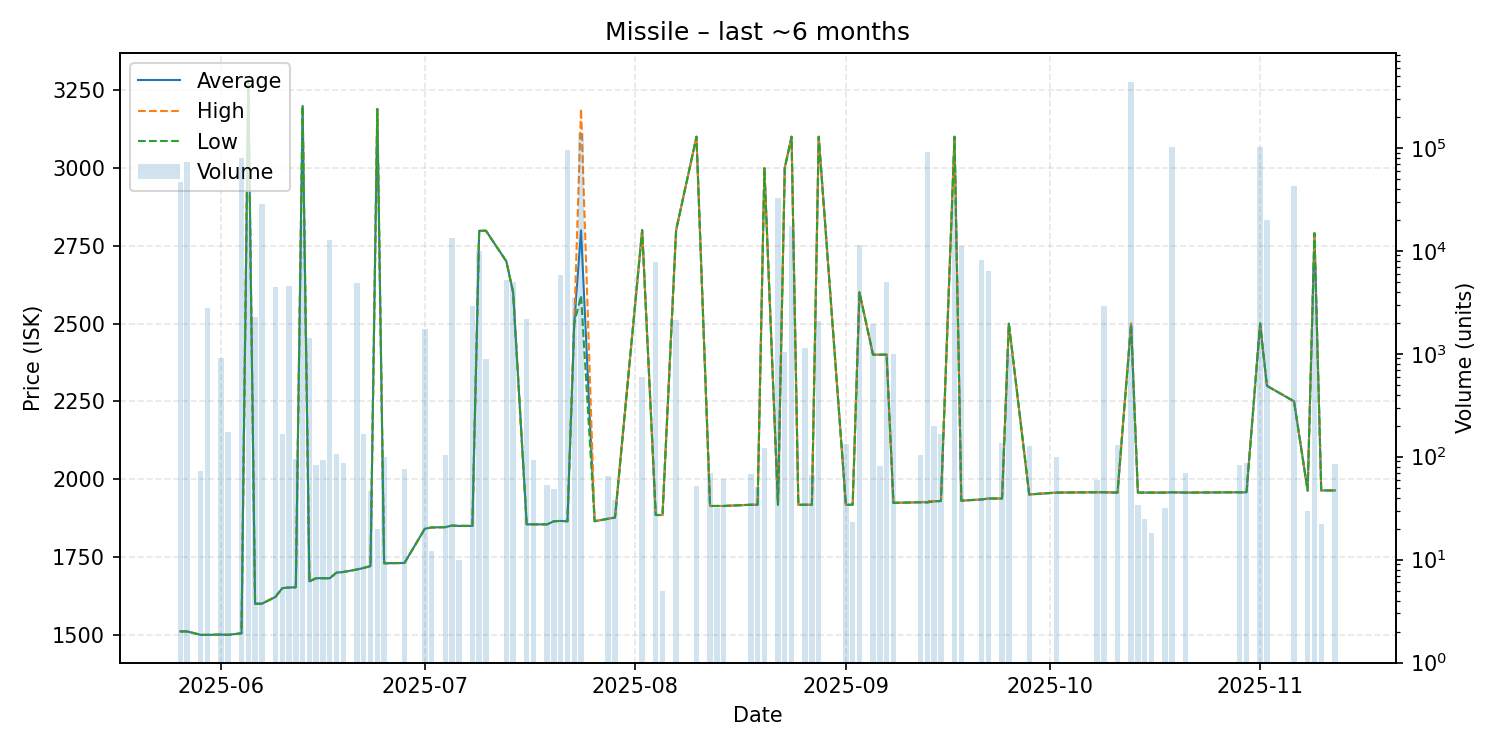

The data file committed next to this chart (first rows):
date, average, highest, lowest, order_count, volume
2025-05-26, 1511, 1511, 1511, 3, 46587
2025-05-27, 1511, 1511, 1511, 2, 72707
2025-05-29, 1500, 1500, 1500, 1, 72
2025-05-30, 1500, 1500, 1500, 1, 2760
2025-06-01, 1501, 1501, 1501, 2, 909
2025-06-02, 1500, 1500, 1500, 1, 173
2025-06-04, 1505, 1505, 1505, 3, 78802
2025-06-05, 3280, 3280, 3280, 2, 20000
2025-06-06, 1600, 1600, 1600, 1, 2253
2025-06-07, 1600, 1600, 1600, 3, 28404
2025-06-09, 1622, 1622, 1622, 2, 4409
2025-06-10, 1650, 1650, 1650, 2, 167
2025-06-11, 1652, 1652, 1652, 1, 4500
2025-06-12, 1653, 1653, 1653, 1, 94
2025-06-13, 3199, 3199, 3199, 1, 20000
2025-06-14, 1672, 1672, 1672, 1, 1426
2025-06-15, 1682, 1682, 1682, 1, 83
2025-06-16, 1682, 1682, 1682, 1, 92
2025-06-17, 1682, 1682, 1682, 1, 12627
2025-06-18, 1700, 1700, 1700, 3, 106
2025-06-19, 1702, 1702, 1702, 1, 87
2025-06-21, 1710, 1710, 1710, 1, 4903
2025-06-22, 1715, 1715, 1715, 3, 165
2025-06-23, 1721, 1721, 1721, 1, 46
2025-06-24, 3189, 3189, 3189, 1, 20
2025-06-25, 1730, 1730, 1730, 2, 99
2025-06-28, 1731, 1731, 1731, 1, 76
2025-07-01, 1841, 1841, 1841, 2, 1737
2025-07-02, 1845, 1845, 1845, 1, 12
2025-07-04, 1846, 1846, 1846, 2, 103
2025-07-05, 1851, 1851, 1851, 3, 13159
2025-07-06, 1850, 1850, 1850, 1, 10
2025-07-08, 1850, 1850, 1850, 1, 2940
2025-07-09, 2798, 2798, 2798, 1, 10000
2025-07-10, 2798, 2798, 2798, 2, 898
2025-07-13, 2700, 2700, 2700, 4, 5234
2025-07-14, 2600, 2600, 2600, 1, 5000
2025-07-16, 1855, 1855, 1855, 2, 2176
2025-07-17, 1855, 1855, 1855, 2, 92
2025-07-19, 1855, 1855, 1855, 1, 53
2025-07-20, 1865, 1865, 1865, 1, 49
2025-07-21, 1866, 1866, 1866, 1, 5864
2025-07-22, 1865, 1865, 1865, 4, 95628
2025-07-23, 2500, 2500, 2500, 3, 3501
2025-07-24, 2799, 3190, 2590, 8, 139784
2025-07-26, 1865, 1865, 1865, 1, 1
2025-07-28, 1873, 1873, 1873, 1, 65
2025-07-29, 1877, 1877, 1877, 1, 38
2025-08-02, 2800, 2800, 2800, 1, 600
2025-08-04, 1885, 1885, 1885, 1, 7800
2025-08-05, 1885, 1885, 1885, 1, 5
2025-08-07, 2800, 2800, 2800, 4, 2148
2025-08-10, 3100, 3100, 3100, 1, 52
2025-08-12, 1914, 1914, 1914, 1, 69
2025-08-13, 1914, 1914, 1914, 1, 32
2025-08-14, 1914, 1914, 1914, 1, 61
2025-08-18, 1918, 1918, 1918, 2, 68
2025-08-19, 1918, 1918, 1918, 2, 51
2025-08-20, 2999, 2999, 2999, 3, 122
2025-08-22, 1918, 1918, 1918, 4, 32228
... 44 more rows
